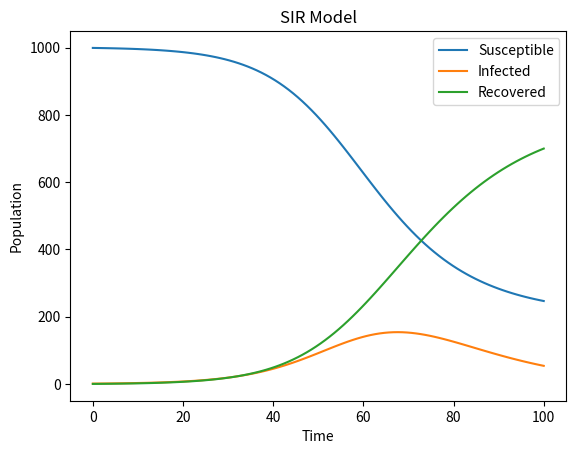

Here is the Python script that generated this plot:
import numpy as np
from scipy.integrate import odeint
import matplotlib.pyplot as plt


# Function that defines the SIR model


def SIR_model(y, t, N, beta, gamma):
    S, I, R = y
    dSdt = -beta * S * I / N
    dIdt = beta * S * I / N - gamma * I
    dRdt = gamma * I
    return dSdt, dIdt, dRdt


# Parameters
N = 1000
beta = 0.2
D = 10
gamma = 1.0 / D

# Initial conditions
I0, R0 = 1, 0
S0 = N - I0 - R0

# Time vector
t = np.linspace(0, 100, 100)

# Initial conditions vector
y0 = S0, I0, R0

# Integrate the SIR equations over the time grid t
result = odeint(SIR_model, y0, t, args=(N, beta, gamma))
S, I, R = result.T

# Plot the data
plt.plot(t, S, label='Susceptible')
plt.plot(t, I, label='Infected')
plt.plot(t, R, label='Recovered')
plt.xlabel('Time')
plt.ylabel('Population')
plt.title('SIR Model')
plt.legend()
plt.show()
